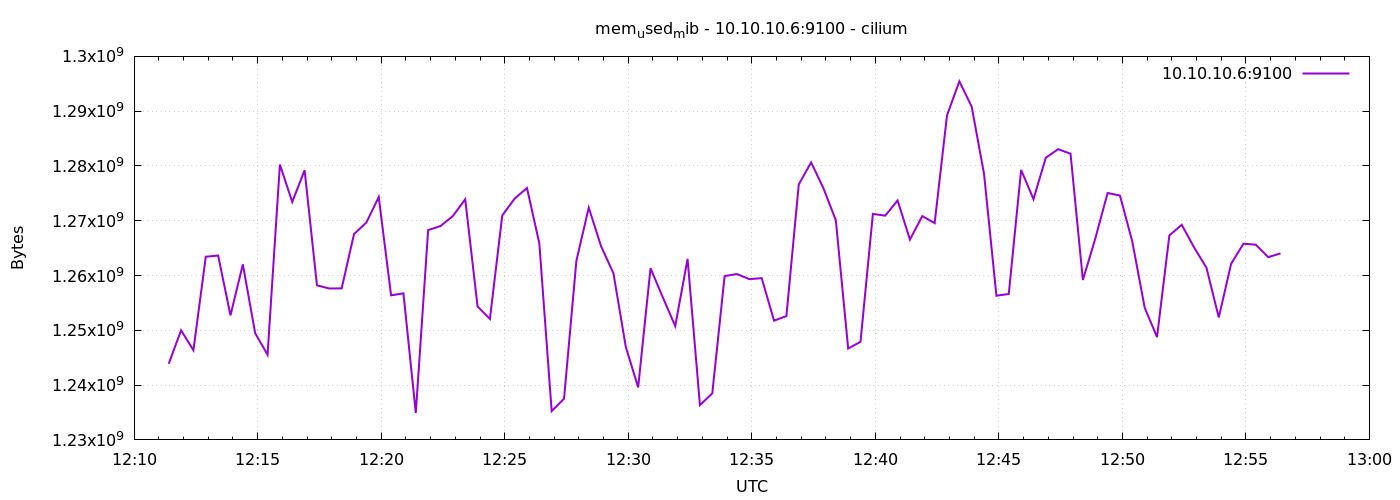

The file beside this chart, header and first rows:
1776946284	1243897856
1776946314	1250000896
1776946344	1246371840
1776946374	1263431680
1776946404	1263648768
1776946434	1252724736
1776946464	1262047232
1776946494	1249476608
1776946524	1245544448
1776946554	1280253952
1776946584	1273434112
1776946614	1279221760
1776946644	1258209280
1776946674	1257635840
1776946704	1257652224
1776946734	1267572736
1776946764	1269673984
1776946794	1274322944
1776946824	1256386560
1776946854	1256747008
1776946884	1234919424
1776946914	1268297728
1776946944	1269035008
1776946974	1270857728
1776947004	1273913344
1776947034	1254363136
1776947064	1252073472
1776947094	1270972416
1776947124	1274040320
1776947154	1275973632
1776947184	1265868800
1776947214	1235251200
1776947244	1237524480
1776947274	1262682112
1776947304	1272385536
1776947334	1265336320
1776947364	1260400640
1776947394	1246973952
1776947424	1239580672
1776947454	1261330432
1776947484	1256001536
1776947514	1250770944
1776947544	1263038464
1776947574	1236344832
1776947604	1238495232
1776947634	1259905024
1776947664	1260265472
1776947694	1259343872
1776947724	1259520000
1776947754	1251766272
1776947784	1252601856
1776947814	1276620800
1776947844	1280651264
1776947874	1275916288
1776947904	1270104064
1776947934	1246674944
1776947964	1247920128
1776947994	1271250944
1776948024	1270931456
1776948054	1273696256
1776948084	1266565120
... 30 more rows
